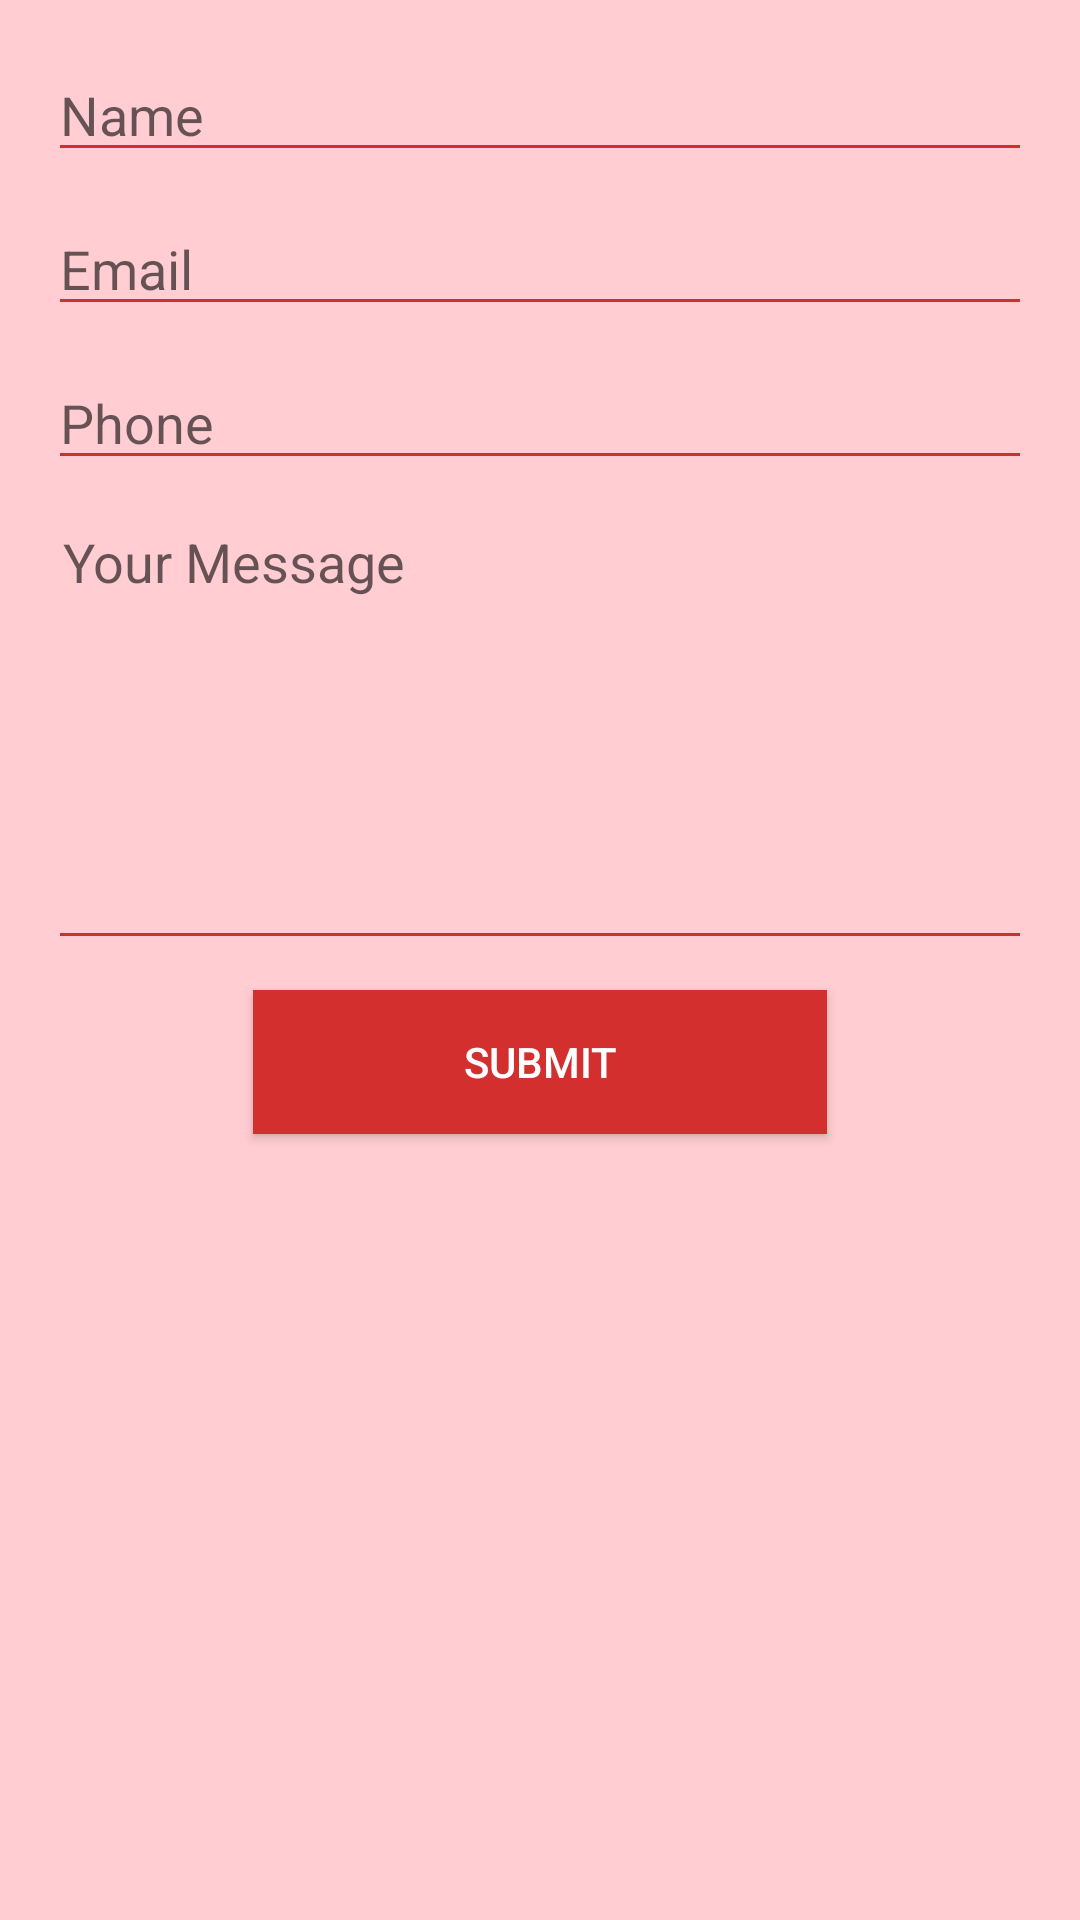

This screen was rendered from an Android layout file. Write that file and the resources it references.
<!-- AndroidManifest.xml: application theme Theme.AnxietyTherapy -->
<!-- res/layout/fragment_slideshow.xml -->
<?xml version="1.0" encoding="utf-8"?>
<LinearLayout xmlns:android="http://schemas.android.com/apk/res/android"
    android:layout_width="match_parent"
    android:layout_height="match_parent"
    android:background="#FFCDD2"
    android:orientation="vertical"
    android:padding="16dp">



    <EditText
        android:layout_width="fill_parent"
        android:layout_height="wrap_content"
        android:backgroundTint="@color/colorPrimaryDark"
        android:hint="Name"
        android:inputType="textPersonName" />

    <EditText
        android:layout_width="fill_parent"
        android:layout_height="wrap_content"
        android:layout_marginBottom="10dp"
        android:layout_marginTop="10dp"
        android:backgroundTint="@color/colorPrimaryDark"
        android:hint="Email"
        android:inputType="textEmailAddress" />

    <EditText
        android:layout_width="fill_parent"
        android:layout_height="wrap_content"
        android:backgroundTint="@color/colorPrimaryDark"
        android:hint="Phone"
        android:inputType="phone" />

    <EditText
        android:layout_width="fill_parent"
        android:layout_height="150dp"
        android:layout_marginBottom="10dp"
        android:layout_marginTop="10dp"
        android:backgroundTint="@color/colorPrimaryDark"
        android:gravity="top"
        android:hint="Your Message"
        android:fitsSystemWindows="true"
        android:breakStrategy="balanced"
        android:inputType="textMultiLine"
        android:singleLine="false"
        android:padding="5dp" />

    <Button
        android:layout_width="wrap_content"
        android:layout_height="wrap_content"
        android:layout_gravity="center_horizontal"
        android:background="@color/colorPrimaryDark"
        android:elevation="4dp"
        android:paddingLeft="70dp"
        android:paddingRight="70dp"
        android:text="Submit"
        android:textColor="#fff" />
</LinearLayout>
<!-- resources referenced by this layout -->
<resources>
  <color name="colorPrimaryDark">#D32F2F</color>
  <style name="Theme.AnxietyTherapy" parent="Theme.AppCompat.Light.DarkActionBar">
          
  
          
      </style>
</resources>
